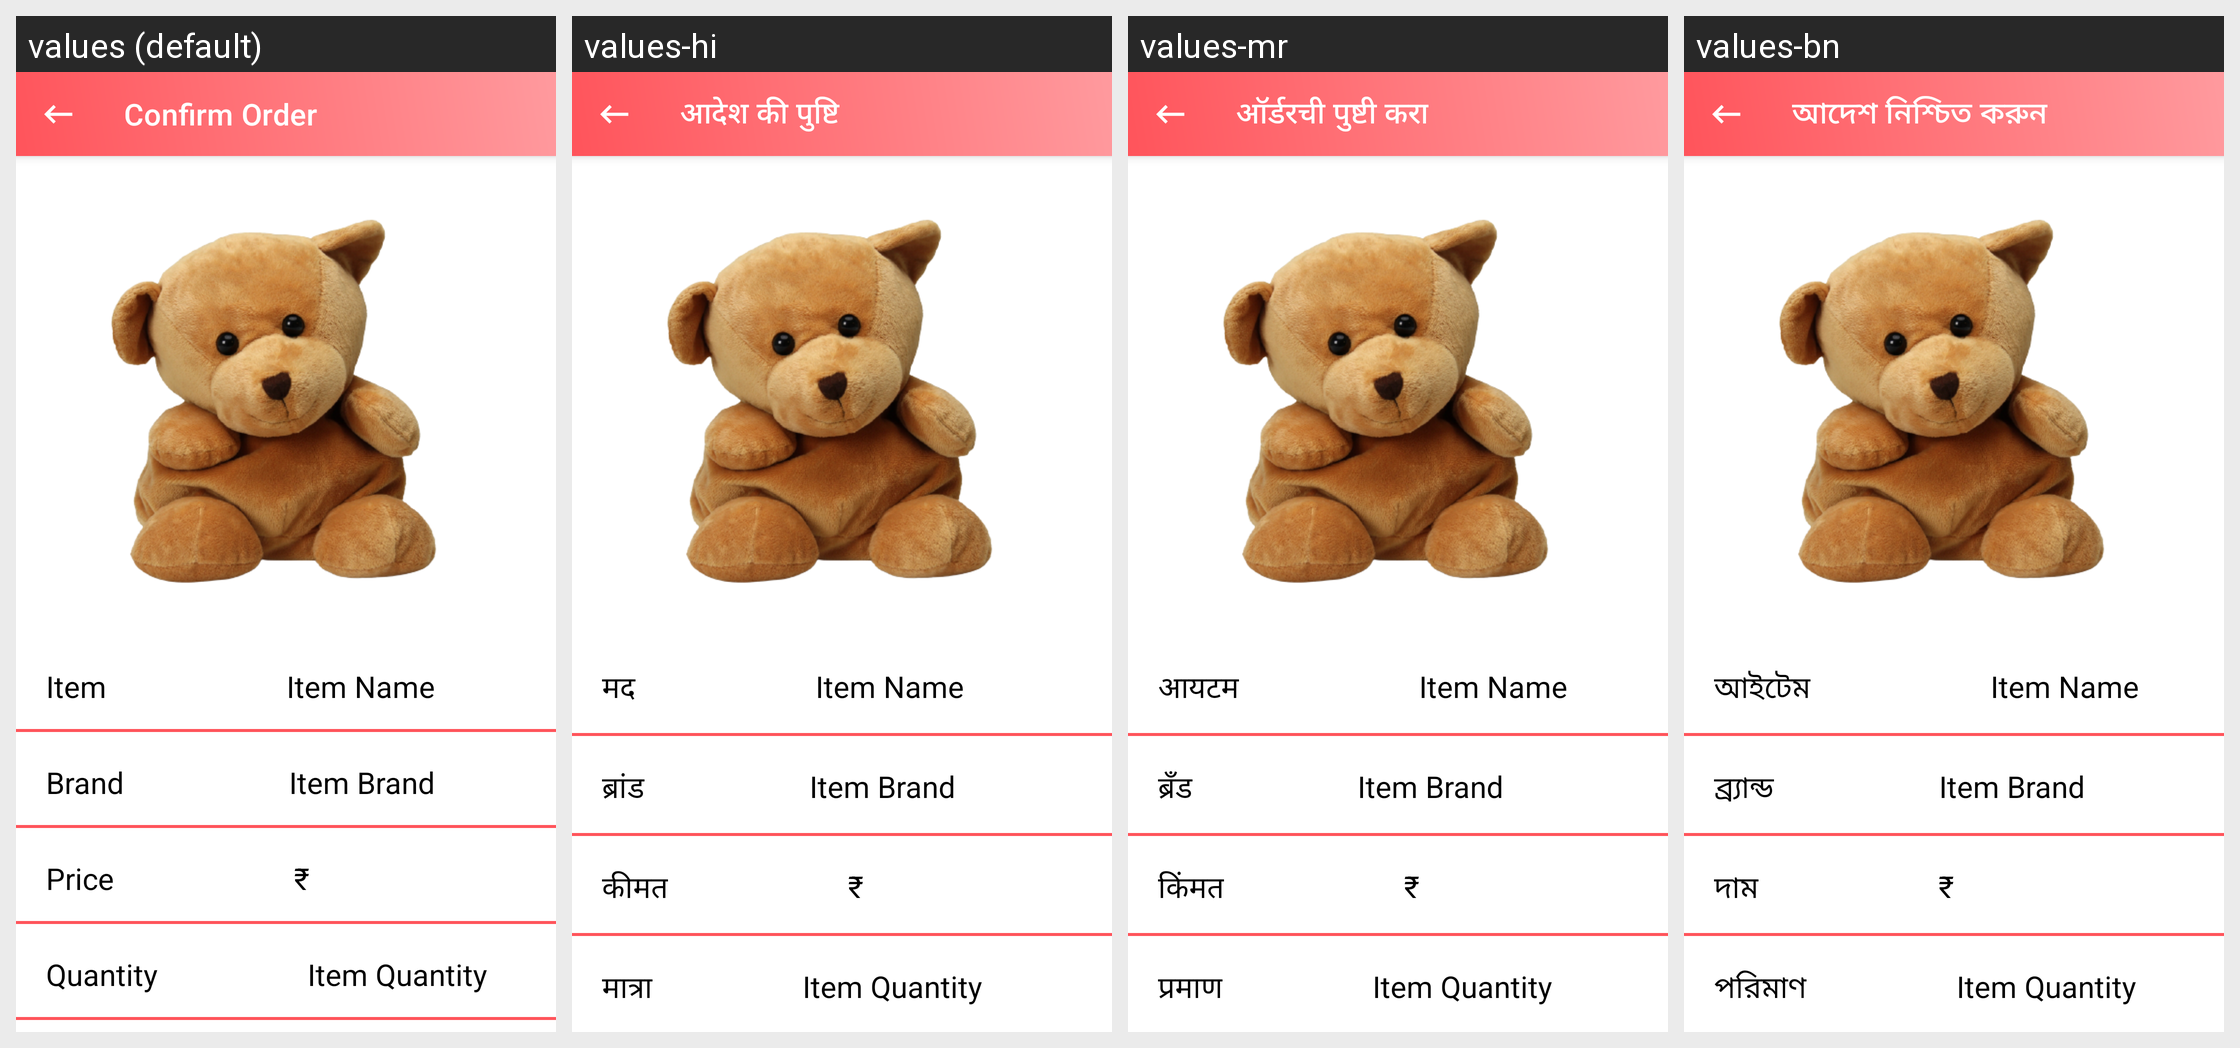

Here is an Android app screen in its default locale and in the app's own translations. Write out the translated-string differences for the strings that appear on this screen.
Android screen res/layout/activity_order_confirm.xml rendered under 4 locales, left to right: values (default), values-hi, values-mr, values-bn. Device: Nexus 5 (rendered at 1080×1920; each locale shown at half size, 540×960, under a caption strip naming it); theme Theme.DilSe.
Other locales in the repository, not shown: values-gu.
Strings drawn on this screen, with the default value and each locale's value (text and hints the layout hard-codes, and strings that could not be matched under every locale, appear in the picture but are not listed):

confirm_order
  values: Confirm Order
  values-hi: आदेश की पुष्टि
  values-mr: ऑर्डरची पुष्टी करा
  values-bn: আদেশ নিশ্চিত করুন

item
  values: Item
  values-hi: मद
  values-mr: आयटम
  values-bn: আইটেম

brand
  values: Brand
  values-hi: ब्रांड
  values-mr: ब्रँड
  values-bn: ব্র্যান্ড

price
  values: Price
  values-hi: कीमत
  values-mr: किंमत
  values-bn: দাম

quantity
  values: Quantity
  values-hi: मात्रा
  values-mr: प्रमाण
  values-bn: পরিমাণ
